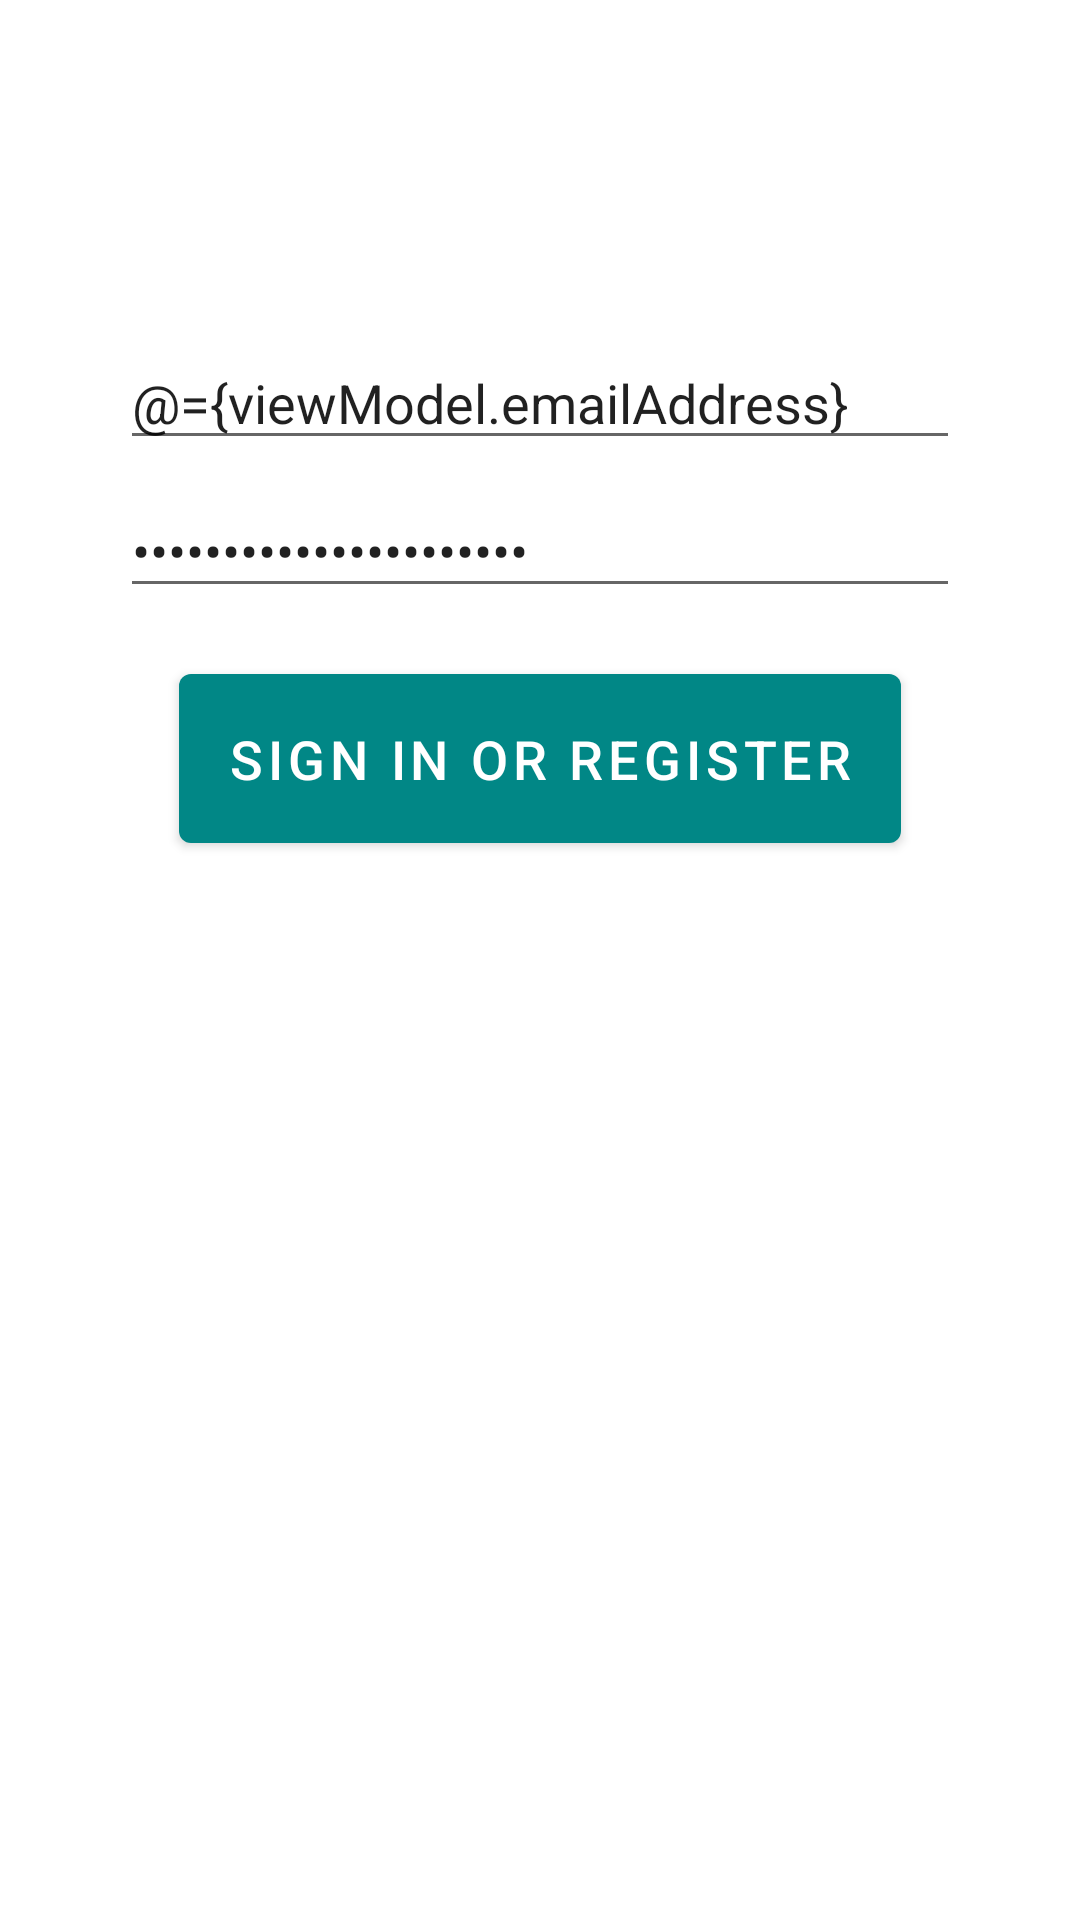

Produce the Android XML layout that renders to this screen, including the resource entries it uses.
<!-- AndroidManifest.xml: activity theme Theme.PokeApp.NoActionBar -->
<!-- res/layout/fragment_login.xml -->
<?xml version="1.0" encoding="utf-8"?>
<layout xmlns:bind="http://schemas.android.com/tools">

    <data>

        <variable
            name="viewModel"
            type="com.example.pokeapp.models.LoginViewModel" />
    </data>

    <ScrollView xmlns:android="http://schemas.android.com/apk/res/android"
        xmlns:app="http://schemas.android.com/apk/res-auto"
        xmlns:tools="http://schemas.android.com/tools"
        android:layout_width="match_parent"
        android:layout_height="wrap_content"
        android:isScrollContainer="true">

        <androidx.constraintlayout.widget.ConstraintLayout
            android:id="@+id/container"
            android:layout_width="match_parent"
            android:layout_height="wrap_content"
            android:paddingLeft="@dimen/activity_horizontal_margin"
            android:paddingTop="@dimen/activity_vertical_margin"
            android:paddingRight="@dimen/activity_horizontal_margin"
            android:paddingBottom="@dimen/activity_vertical_margin"
            tools:context=".activities.LoginActivity">

            <EditText
                android:id="@+id/username_edit_text"
                android:layout_width="0dp"
                android:layout_height="wrap_content"
                android:layout_marginStart="24dp"
                android:layout_marginTop="96dp"
                android:layout_marginEnd="24dp"
                android:hint="@string/prompt_email"
                android:inputType="textEmailAddress"
                android:selectAllOnFocus="true"
                android:text="@={viewModel.emailAddress}"
                app:layout_constraintEnd_toEndOf="parent"
                app:layout_constraintStart_toStartOf="parent"
                app:layout_constraintTop_toTopOf="parent" />

            <EditText
                android:id="@+id/password_edit_text"
                android:layout_width="0dp"
                android:layout_height="wrap_content"
                android:layout_marginStart="24dp"
                android:layout_marginTop="8dp"
                android:layout_marginEnd="24dp"
                android:hint="@string/prompt_password"
                android:imeActionLabel="@string/action_sign_in_short"
                android:imeOptions="actionDone"
                android:inputType="textPassword"
                android:selectAllOnFocus="true"
                android:text="@={viewModel.password}"
                app:layout_constraintEnd_toEndOf="parent"
                app:layout_constraintStart_toStartOf="parent"
                app:layout_constraintTop_toBottomOf="@+id/username_edit_text" />

            <Button
                android:id="@+id/login_button"
                android:layout_width="wrap_content"
                android:layout_height="wrap_content"
                android:layout_gravity="start"
                android:layout_marginStart="48dp"
                android:layout_marginTop="16dp"
                android:layout_marginEnd="48dp"
                android:layout_marginBottom="64dp"
                android:onClick="@{(view)-> viewModel.onClick(view)}"
                android:padding="@dimen/button_padding"
                android:text="@string/action_sign_in"
                android:textSize="@dimen/button_text_size"
                app:layout_constraintBottom_toBottomOf="parent"
                app:layout_constraintEnd_toEndOf="parent"
                app:layout_constraintStart_toStartOf="parent"
                app:layout_constraintTop_toBottomOf="@+id/password_edit_text"
                app:layout_constraintVertical_bias="0.2"/>
        </androidx.constraintlayout.widget.ConstraintLayout>
    </ScrollView>
</layout>
<!-- resources referenced by this layout -->
<resources>
  <dimen name="activity_horizontal_margin">16dp</dimen>
  <dimen name="activity_vertical_margin">16dp</dimen>
  <dimen name="button_padding">16dp</dimen>
  <dimen name="button_text_size">18sp</dimen>
  <string name="action_sign_in">Sign in or register</string>
  <string name="action_sign_in_short">Sign in</string>
  <string name="prompt_email">Email</string>
  <string name="prompt_password">Password</string>
  <style name="Theme.PokeApp.NoActionBar">
          <item name="windowActionBar">false</item>
          <item name="windowNoTitle">true</item>
      </style>
</resources>
